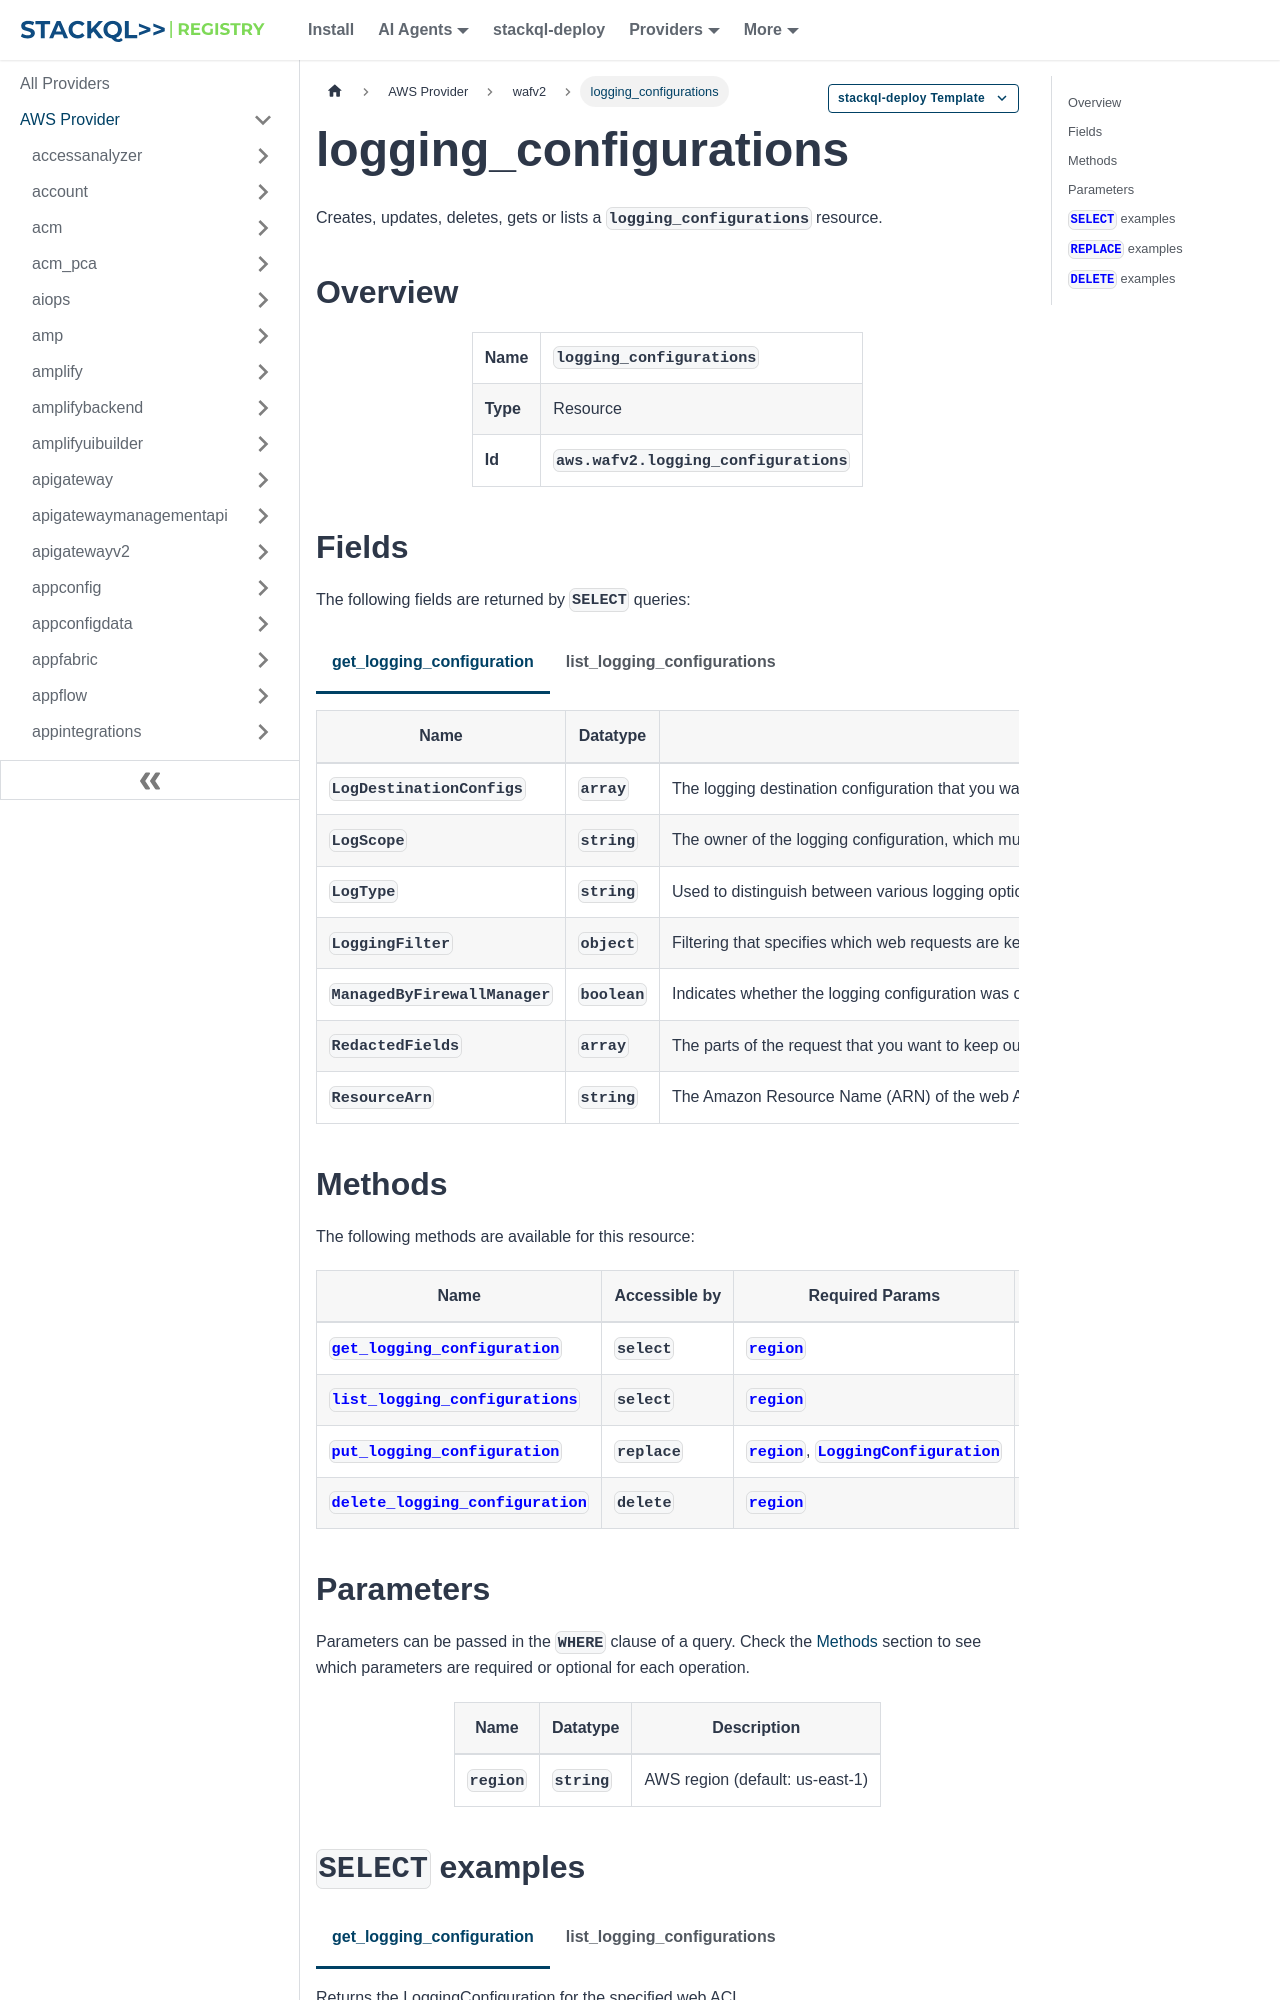

repository: stackql-registry/stackql-provider-aws · page: services/wafv2/logging_configurations.html · generator: docusaurus

--- 
title: logging_configurations
hide_title: false
hide_table_of_contents: false
keywords:
  - logging_configurations
  - wafv2
  - aws
  - infrastructure-as-code
  - configuration-as-data
  - cloud inventory
description: Query, deploy and manage aws resources using SQL
custom_edit_url: null
image: /img/stackql-aws-provider-featured-image.png
---

import CopyableCode from '@site/src/components/CopyableCode/CopyableCode';
import CodeBlock from '@theme/CodeBlock';
import Tabs from '@theme/Tabs';
import TabItem from '@theme/TabItem';

Creates, updates, deletes, gets or lists a <code>logging_configurations</code> resource.

## Overview
<table><tbody>
<tr><td><b>Name</b></td><td><CopyableCode code="logging_configurations" /></td></tr>
<tr><td><b>Type</b></td><td>Resource</td></tr>
<tr><td><b>Id</b></td><td><CopyableCode code="aws.wafv2.logging_configurations" /></td></tr>
</tbody></table>

## Fields

The following fields are returned by `SELECT` queries:

<Tabs
    defaultValue="get_logging_configuration"
    values={[
        { label: 'get_logging_configuration', value: 'get_logging_configuration' },
        { label: 'list_logging_configurations', value: 'list_logging_configurations' }
    ]}
>
<TabItem value="get_logging_configuration">

<table>
<thead>
    <tr>
    <th>Name</th>
    <th>Datatype</th>
    <th>Description</th>
    </tr>
</thead>
<tbody>
<tr>
    <td><CopyableCode code="LogDestinationConfigs" /></td>
    <td><code>array</code></td>
    <td>The logging destination configuration that you want to associate with the web ACL. You can associate one logging destination to a web ACL.</td>
</tr>
<tr>
    <td><CopyableCode code="LogScope" /></td>
    <td><code>string</code></td>
    <td>The owner of the logging configuration, which must be set to CUSTOMER for the configurations that you manage. The log scope SECURITY_LAKE indicates a configuration that is managed through Amazon Security Lake. You can use Security Lake to collect log and event data from various sources for normalization, analysis, and management. For information, see Collecting data from Amazon Web Services services in the Amazon Security Lake user guide. The log scope CLOUDWATCH_TELEMETRY_RULE_MANAGED indicates a configuration that is managed through Amazon CloudWatch Logs for telemetry data collection and analysis. For information, see What is Amazon CloudWatch Logs ? in the Amazon CloudWatch Logs user guide. Default: CUSTOMER (CUSTOMER, SECURITY_LAKE, CLOUDWATCH_TELEMETRY_RULE_MANAGED)</td>
</tr>
<tr>
    <td><CopyableCode code="LogType" /></td>
    <td><code>string</code></td>
    <td>Used to distinguish between various logging options. Currently, there is one option. Default: WAF_LOGS (WAF_LOGS)</td>
</tr>
<tr>
    <td><CopyableCode code="LoggingFilter" /></td>
    <td><code>object</code></td>
    <td>Filtering that specifies which web requests are kept in the logs and which are dropped. You can filter on the rule action and on the web request labels that were applied by matching rules during web ACL evaluation.</td>
</tr>
<tr>
    <td><CopyableCode code="ManagedByFirewallManager" /></td>
    <td><code>boolean</code></td>
    <td>Indicates whether the logging configuration was created by Firewall Manager, as part of an WAF policy configuration. If true, only Firewall Manager can modify or delete the configuration. The logging configuration can be created by Firewall Manager for use with any web ACL that Firewall Manager is using for an WAF policy. Web ACLs that Firewall Manager creates and uses have their ManagedByFirewallManager property set to true. Web ACLs that were created by a customer account and then retrofitted by Firewall Manager for use by a policy have their RetrofittedByFirewallManager property set to true. For either case, any corresponding logging configuration will indicate ManagedByFirewallManager.</td>
</tr>
<tr>
    <td><CopyableCode code="RedactedFields" /></td>
    <td><code>array</code></td>
    <td>The parts of the request that you want to keep out of the logs. For example, if you redact the SingleHeader field, the HEADER field in the logs will be REDACTED for all rules that use the SingleHeader FieldToMatch setting. If you configure data protection for the web ACL, the protection applies to the data that WAF sends to the logs. Redaction applies only to the component that's specified in the rule's FieldToMatch setting, so the SingleHeader redaction doesn't apply to rules that use the Headers FieldToMatch. You can specify only the following fields for redaction: UriPath, QueryString, SingleHeader, and Method. This setting has no impact on request sampling. You can only exclude fields from request sampling by disabling sampling in the web ACL visibility configuration or by configuring data protection for the web ACL.</td>
</tr>
<tr>
    <td><CopyableCode code="ResourceArn" /></td>
    <td><code>string</code></td>
    <td>The Amazon Resource Name (ARN) of the web ACL that you want to associate with LogDestinationConfigs. (pattern: &lt;code&gt;.*\S.*&lt;/code&gt;)</td>
</tr>
</tbody>
</table>
</TabItem>
<TabItem value="list_logging_configurations">

<table>
<thead>
    <tr>
    <th>Name</th>
    <th>Datatype</th>
    <th>Description</th>
    </tr>
</thead>
<tbody>
<tr>
    <td><CopyableCode code="LoggingConfigurations" /></td>
    <td><code>array</code></td>
    <td>Array of logging configurations. If you specified a Limit in your request, this might not be the full list.</td>
</tr>
<tr>
    <td><CopyableCode code="NextMarker" /></td>
    <td><code>string</code></td>
    <td>When you request a list of objects with a Limit setting, if the number of objects that are still available for retrieval exceeds the limit, WAF returns a NextMarker value in the response. To retrieve the next batch of objects, provide the marker from the prior call in your next request. (pattern: &lt;code&gt;.*\S.*&lt;/code&gt;)</td>
</tr>
</tbody>
</table>
</TabItem>
</Tabs>
